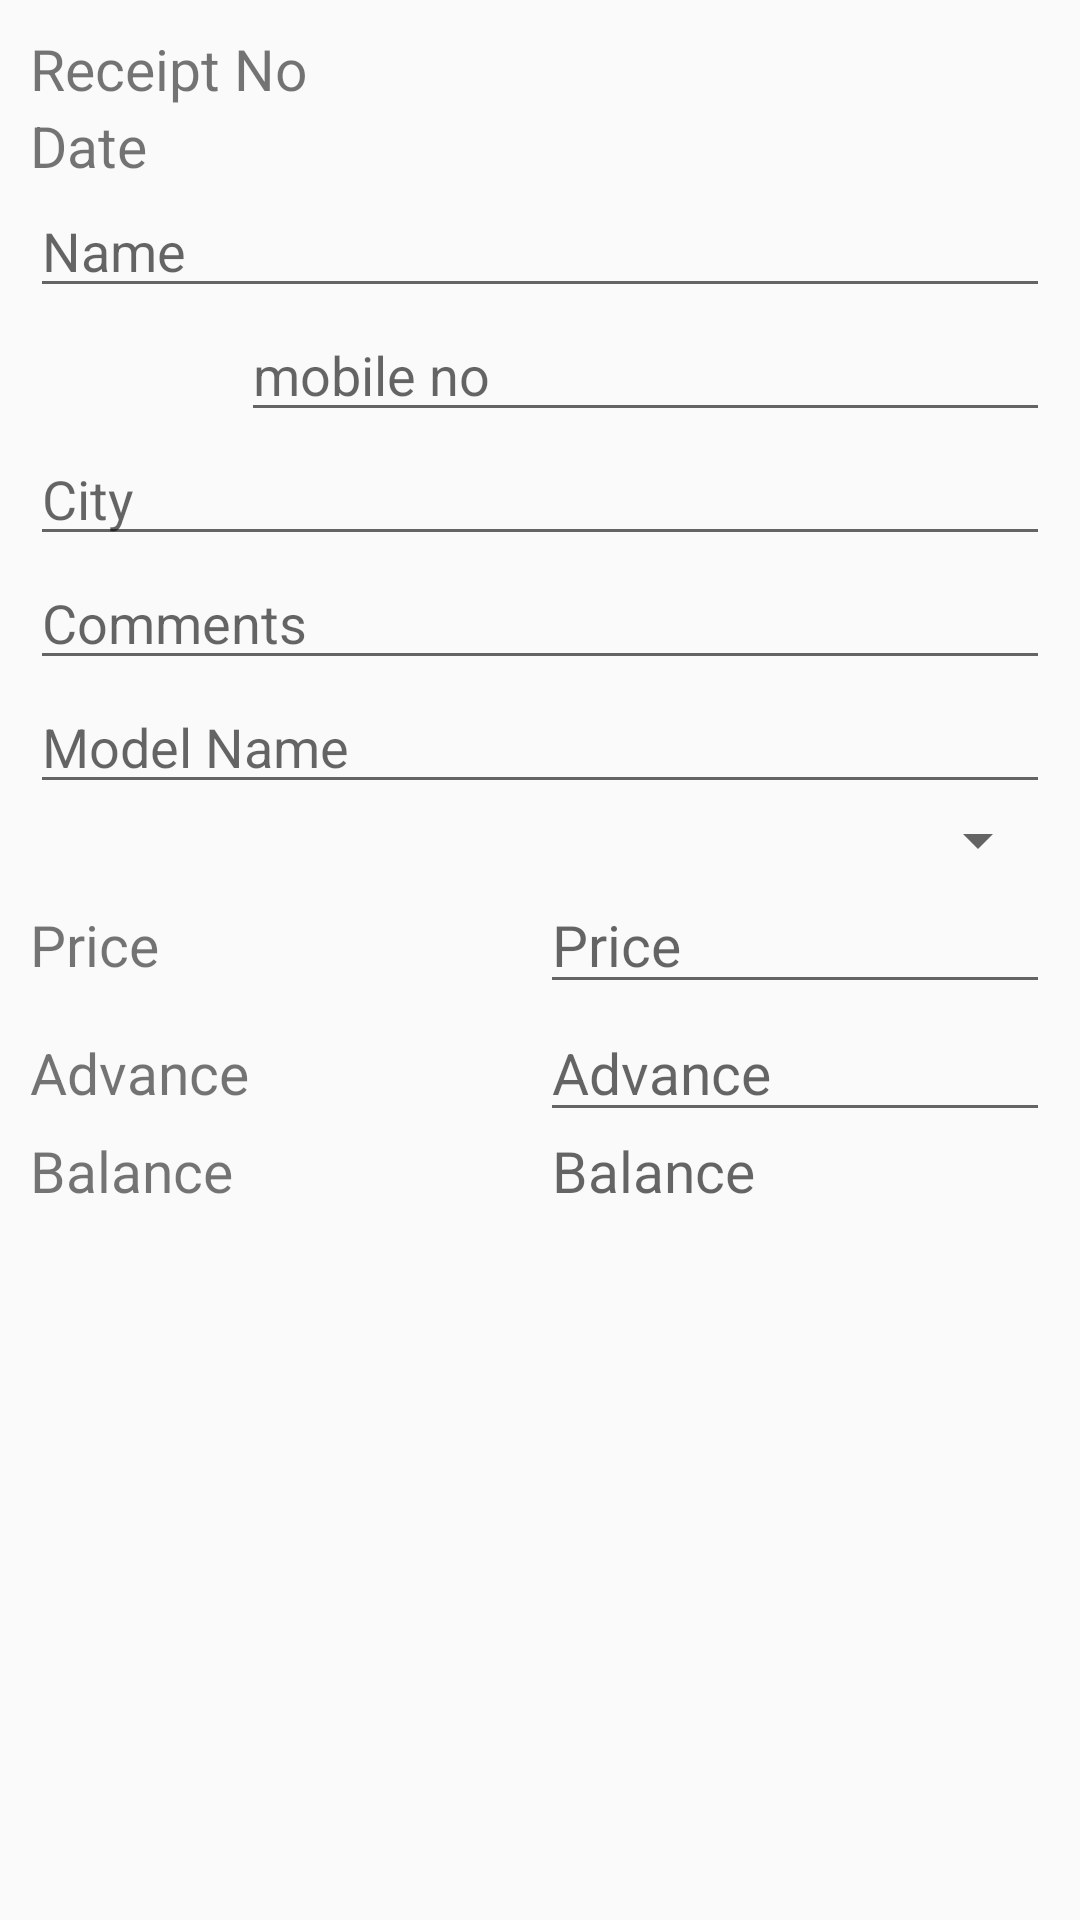

The Android layout XML behind this screen, and the referenced resources:
<!-- AndroidManifest.xml: application theme AppTheme -->
<!-- res/layout/prompts.xml -->
<?xml version="1.0" encoding="utf-8"?>
<LinearLayout xmlns:android="http://schemas.android.com/apk/res/android"
    xmlns:app="http://schemas.android.com/apk/res-auto"
    xmlns:tools="http://schemas.android.com/tools"
    android:layout_width="match_parent"
    android:layout_height="match_parent"
    android:orientation="vertical"
    android:padding="10dp"
    tools:context=".Deliver">

    <LinearLayout
        android:layout_width="match_parent"
        android:layout_height="wrap_content"
        android:orientation="horizontal">

        <TextView
            android:layout_width="match_parent"
            android:layout_height="wrap_content"
            android:layout_weight="1"
            android:text="Receipt No "
            android:textSize="19sp" />

        <TextView
            android:id="@+id/receiptNo"
            android:layout_width="match_parent"
            android:layout_height="wrap_content"
            android:layout_weight="1"
            android:textSize="19sp" />
    </LinearLayout>

    <LinearLayout
        android:layout_width="match_parent"
        android:layout_height="wrap_content"
        android:orientation="horizontal">

        <TextView
            android:layout_width="match_parent"
            android:layout_height="wrap_content"
            android:layout_weight="1"
            android:text="Date"
            android:textSize="19sp" />

        <TextView
            android:id="@+id/date"
            android:layout_width="match_parent"
            android:layout_height="wrap_content"
            android:layout_weight="1"
            android:textSize="19sp" />
    </LinearLayout>

    <LinearLayout
        android:layout_width="match_parent"
        android:layout_height="wrap_content"
        android:orientation="horizontal" />

    <EditText
        android:id="@+id/name"
        android:layout_width="match_parent"
        android:layout_height="wrap_content"
        android:ems="10"
        android:hint="Name"
        android:inputType="textPersonName" />

    <LinearLayout
        android:layout_width="match_parent"
        android:layout_height="wrap_content"
        android:gravity="center_vertical"
        android:orientation="horizontal">

        <ImageView
            android:id="@+id/callImage"
            android:layout_width="30dp"
            android:layout_height="30dp"
            app:srcCompat="@drawable/ic_baseline_call_24px"
            android:layout_weight="0.15"/>

        <EditText
            android:id="@+id/mobile"
            android:layout_width="0dp"
            android:layout_height="wrap_content"
            android:ems="10"
            android:hint="mobile no"
            android:inputType="number"
            android:layout_weight="1"/>


    </LinearLayout>

    <EditText
        android:id="@+id/city"
        android:layout_width="match_parent"
        android:layout_height="wrap_content"
        android:ems="10"
        android:hint="City"
        android:inputType="textPersonName" />

    <EditText
        android:id="@+id/comments"
        android:layout_width="match_parent"
        android:layout_height="wrap_content"
        android:ems="10"
        android:hint="Comments"
        android:inputType="textPersonName" />


    
    <AutoCompleteTextView
        android:id="@+id/mnameList"
        android:layout_width="match_parent"
        android:layout_height="wrap_content"
        android:hint="Model Name" />

    <Spinner
        android:id="@+id/locationSpinner"
        android:layout_width="match_parent"
        android:layout_height="wrap_content" />

    <LinearLayout
        android:layout_width="match_parent"
        android:layout_height="wrap_content"
        android:orientation="horizontal">

        <TextView
            android:layout_width="match_parent"
            android:layout_height="wrap_content"
            android:layout_weight="1"
            android:text="Price"
            android:textSize="19sp" />

        <EditText
            android:id="@+id/price"
            android:layout_width="match_parent"
            android:layout_height="wrap_content"
            android:layout_weight="1"
            android:ems="10"
            android:hint="Price"
            android:inputType="numberDecimal"
            android:textSize="19sp" />
    </LinearLayout>


    <LinearLayout
        android:layout_width="match_parent"
        android:layout_height="wrap_content"
        android:orientation="horizontal">

        <TextView
            android:layout_width="match_parent"
            android:layout_height="wrap_content"
            android:layout_weight="1"
            android:text="Advance"
            android:textSize="19sp" />

        <EditText
            android:id="@+id/advance"
            android:layout_width="match_parent"
            android:layout_height="wrap_content"
            android:layout_weight="1"
            android:ems="10"
            android:hint="Advance"
            android:inputType="textPersonName|numberDecimal"
            android:textSize="19sp" />
    </LinearLayout>

    <LinearLayout
        android:layout_width="match_parent"
        android:layout_height="wrap_content"
        android:orientation="horizontal">

        <TextView
            android:layout_width="match_parent"
            android:layout_height="wrap_content"
            android:layout_weight="1"
            android:text="Balance"
            android:textSize="19sp" />

        <TextView
            android:id="@+id/balance"
            android:layout_width="match_parent"
            android:layout_height="wrap_content"
            android:layout_marginLeft="4sp"
            android:layout_weight="1"
            android:ems="10"
            android:hint="Balance"
            android:textSize="19sp" />

    </LinearLayout>


</LinearLayout>
<!-- resources referenced by this layout -->
<resources>
  <style name="AppTheme" parent="Theme.AppCompat.Light.DarkActionBar">
          
          <item name="colorPrimary">@color/colorPrimary</item>
          <item name="colorPrimaryDark">@color/colorPrimaryDark</item>
          <item name="colorAccent">@color/colorAccent</item>
      </style>
  <color name="colorPrimary">#008577</color>
  <color name="colorPrimaryDark">#00574B</color>
  <color name="colorAccent">#D81B60</color>
</resources>
